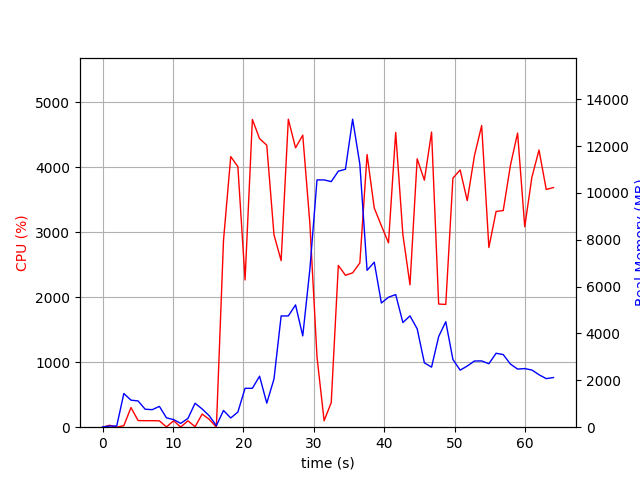

Values plotted in this chart, from the file beside it:
elapsed_time, nproc, cpu, mem_real, mem_virtual
4.076957702636719e-05, 1, 0.0, 8.965, 3185
1.007, 2, 29.8, 49.3, 158.4
2.015, 2, 0.0, 51.12, 159.7
3.024, 9, 23.7, 1439, 5403
4.036, 5, 302.3, 1155, 3972
5.045, 6, 102.3, 1121, 4242
6.053, 4, 100.1, 766.6, 3309
7.061, 3, 100.1, 749.1, 2936
8.07, 3, 98.1, 888.4, 3064
9.079, 4, 4.0, 398.9, 2659
10.09, 3, 99.1, 325.9, 2323
11.1, 3, 2.0, 161.9, 2167
12.13, 3, 98.8, 376.5, 2392
13.14, 8, 6.9, 1023, 4432
14.15, 6, 202.4, 776.2, 3641
15.16, 4, 120.1, 484.9, 2783
16.16, 2, 1.0, 66.62, 104.4
17.17, 1, 2874, 713.6, 4892
18.2, 1, 4165, 393.8, 4892
19.21, 1, 4010, 645.9, 4928
20.23, 1, 2266, 1661, 6772
21.27, 1, 4736, 1661, 6772
22.3, 1, 4441, 2177, 8316
23.32, 1, 4340, 1027, 8316
24.34, 1, 2962, 2056, 8900
25.36, 1, 2563, 4749, 12798
26.38, 1, 4740, 4749, 12798
27.4, 1, 4300, 5220, 12798
28.43, 1, 4495, 3899, 12798
29.44, 1, 3136, 6737, 16717
30.45, 1, 1080, 10556, 21849
31.46, 1, 99.1, 10556, 21849
32.47, 1, 378.4, 10484, 21849
33.48, 1, 2489, 10929, 21907
34.49, 1, 2338, 11010, 21952
35.51, 1, 2375, 13148, 28111
36.53, 1, 2528, 11227, 28325
37.56, 1, 4196, 6696, 28325
38.58, 1, 3373, 7044, 28513
39.59, 1, 3101, 5302, 28523
40.6, 1, 2838, 5547, 28523
41.62, 1, 4538, 5662, 28523
42.64, 1, 2967, 4469, 28523
43.65, 1, 2192, 4751, 28523
44.67, 1, 4131, 4202, 28523
45.69, 1, 3802, 2748, 28595
46.71, 1, 4542, 2564, 28595
47.72, 1, 1895, 3869, 28595
48.73, 1, 1890, 4504, 28595
49.75, 1, 3833, 2890, 28595
50.77, 1, 3959, 2435, 28595
51.78, 1, 3488, 2611, 28595
52.8, 1, 4178, 2825, 28595
53.83, 1, 4643, 2829, 28595
54.85, 1, 2765, 2709, 28595
55.88, 1, 3321, 3156, 28595
56.89, 1, 3334, 3101, 28595
57.91, 1, 4028, 2696, 28595
58.93, 1, 4527, 2482, 28595
59.94, 1, 3085, 2501, 28603
... 4 more rows
